Run: headless pygame with SDL's dummy video driver; simulated clock (each Clock.tick advances the game by its frame time, no real sleeping); random seed 0; keys injected as events and as key.get_pressed() state; no mouse input; restart key R tapped at the start of phases 3 and 4.
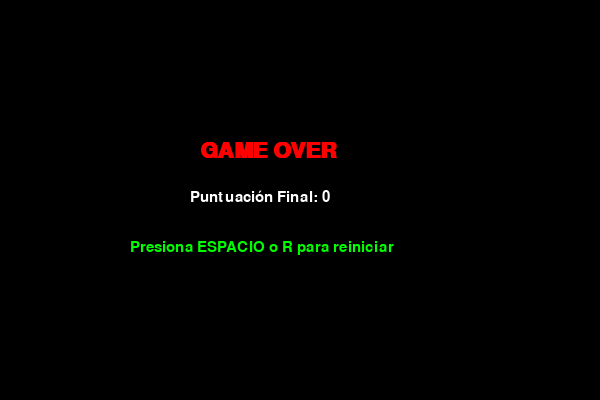
Frame 1 of 4 · flips 1–60 · no input
Frame 2 of 4 · flips 61–180 · tapped SPACE, RETURN · held RIGHT (→), D · screen unchanged from frame 1, image omitted
Frame 3 of 4 · flips 181–300 · tapped R · held DOWN (↓), S · screen unchanged from frame 2, image omitted
Frame 4 of 4 · flips 301–420 · tapped R · held LEFT (←), A, UP (↑), W · screen unchanged from frame 3, image omitted

The pygame program that drew these frames:

import pygame
import sys
import random

# ==============================================================================
# 1. MEMORIA Y CONFIGURACIÓN DE DATOS (ARQUITECTURA: DATOS)
# ==============================================================================
# Constantes de pantalla y rejilla
ANCHO_VENTANA = 600
ALTO_VENTANA = 400
TAMANO_BLOQUE = 20
VELOCIDAD = 10  # Tasa de refresco / Velocidad de movimiento

# Definición de paleta de colores en formato RGB
NEGRO = (0, 0, 0)
VERDE = (0, 255, 0)
ROJO = (255, 0, 0)
BLANCO = (255, 255, 255)

# ==============================================================================
# 2. LÓGICA DEL JUEGO / CEREBRO (ARQUITECTURA: LÓGICA)
# ==============================================================================
class JuegoSerpiente:
    def __init__(self):
        """Inicializa la librería de Pygame, la ventana principal y los datos iniciales."""
        pygame.init()
        self.pantalla = pygame.display.set_mode((ANCHO_VENTANA, ALTO_VENTANA))
        pygame.display.set_caption("Juego de la Serpiente - UIDE")
        self.reloj = pygame.time.Clock()
        self.reiniciar_juego()

    def reiniciar_juego(self):
        """Restablece los datos del estado inicial de la partida."""
        self.direccion = "DERECHA"
        self.cabeza = [100, 60]  # Posición X, Y inicial alineada a la rejilla
        self.cuerpo = [[100, 60], [80, 60], [60, 60]]  # Posiciones iniciales del cuerpo
        self.puntuacion = 0
        self.generar_fruta()
        self.game_over = False

    def generar_fruta(self):
        """
        Genera coordenadas aleatorias alineadas perfectamente a la rejilla de 20px
        para evitar desacoples de posición entre serpiente y fruta.
        """
        x = random.randint(0, (ANCHO_VENTANA - TAMANO_BLOQUE) // TAMANO_BLOQUE) * TAMANO_BLOQUE
        y = random.randint(0, (ALTO_VENTANA - TAMANO_BLOQUE) // TAMANO_BLOQUE) * TAMANO_BLOQUE
        self.fruta = [x, y]

    def procesar_eventos(self):
        """CAPTURA DE EVENTOS Y ESTRUCTURAS CONDICIONALES DE CONTROL"""
        # BUCLE FOR: Recorre todos los eventos capturados por el teclado/pantalla
        for evento in pygame.event.get():
            # CONDICIONAL: Detecta si el usuario cierra la ventana
            if evento.type == pygame.QUIT:
                pygame.quit()
                sys.exit()
            
            # CONDICIONAL: Detecta si se presionó una tecla
            elif evento.type == pygame.KEYDOWN:
                # CONDICIONAL EVALUATIVO: Manejo de estado Game Over (Reiniciar juego)
                if self.game_over:
                    if evento.key == pygame.K_SPACE or evento.key == pygame.K_r:
                        self.reiniciar_juego()
                else:
                    # CONDICIONALES ANIDADOS Y LÓGICA BOOLEANA: Cambiar dirección impidiendo giros de 180°
                    if evento.key == pygame.K_UP and self.direccion != "ABAJO":
                        self.direccion = "ARRIBA"
                    elif evento.key == pygame.K_DOWN and self.direccion != "ARRIBA":
                        self.direccion = "ABAJO"
                    elif evento.key == pygame.K_LEFT and self.direccion != "DERECHA":
                        self.direccion = "IZQUIERDA"
                    elif evento.key == pygame.K_RIGHT and self.direccion != "IZQUIERDA":
                        self.direccion = "DERECHA"

    def actualizar_logica(self):
        """ACTUALIZACIÓN DE ESTADOS Y EVALUACIÓN DE CONDICIONALES DE COLISIÓN"""
        # CONDICIONAL DE PARADA: Si perdió, detiene el procesamiento de la lógica
        if self.game_over:
            return

        # CONDICIONALES DE MOVIMIENTO: Desplaza la coordenada de la cabeza según la dirección actual
        if self.direccion == "ARRIBA":
            self.cabeza[1] -= TAMANO_BLOQUE
        elif self.direccion == "ABAJO":
            self.cabeza[1] += TAMANO_BLOQUE
        elif self.direccion == "IZQUIERDA":
            self.cabeza[0] -= TAMANO_BLOQUE
        elif self.direccion == "DERECHA":
            self.cabeza[0] += TAMANO_BLOQUE

        # CONDICIONAL DE COLISIÓN 1: Verificación de límites de bordes/paredes
        if (self.cabeza[0] < 0 or self.cabeza[0] >= ANCHO_VENTANA or
            self.cabeza[1] < 0 or self.cabeza[1] >= ALTO_VENTANA):
            self.game_over = True
            return

        # CONDICIONAL DE COLISIÓN 2: Detección si la cabeza choca con su propio cuerpo
        if self.cabeza in self.cuerpo[1:]:
            self.game_over = True
            return

        # Insertar la nueva posición de la cabeza al inicio del arreglo del cuerpo
        self.cuerpo.insert(0, list(self.cabeza))

        # CONDICIONAL DE ALIMENTACIÓN: Detección si la cabeza coincide con la fruta
        if self.cabeza[0] == self.fruta[0] and self.cabeza[1] == self.fruta[1]:
            self.puntuacion += 10  # Incremento de puntuación
            self.generar_fruta()   # Generación de nueva fruta
        else:
            self.cuerpo.pop()      # Mantiene el tamaño removiendo la última cola

# ==============================================================================
# 3. INTERFAZ Y RENDERIZADO VISUAL (ARQUITECTURA: INTERFAZ)
# ==============================================================================
    def dibujar(self):
        """Maneja el renderizado visual de todos los elementos en pantalla."""
        self.pantalla.fill(NEGRO)  # Limpiar pantalla con color de fondo

        # CONDICIONAL DE RENDERIZADO: Elige qué renderizar según el estado del juego
        if not self.game_over:
            # BUCLE FOR: Recorre cada elemento del cuerpo para dibujarlo en pantalla
            for segmento in self.cuerpo:
                pygame.draw.rect(self.pantalla, VERDE, pygame.Rect(segmento[0], segmento[1], TAMANO_BLOQUE, TAMANO_BLOQUE))
            
            # Dibujar posición de la fruta
            pygame.draw.rect(self.pantalla, ROJO, pygame.Rect(self.fruta[0], self.fruta[1], TAMANO_BLOQUE, TAMANO_BLOQUE))

            # Dibujar el marcador de puntuación
            fuente = pygame.font.SysFont('Arial', 20)
            texto_puntos = fuente.render(f"Puntos: {self.puntuacion}", True, BLANCO)
            self.pantalla.blit(texto_puntos, (10, 10))
        else:
            # Pantalla visual de GAME OVER
            fuente_titulo = pygame.font.SysFont('Arial', 32, bold=True)
            fuente_sub = pygame.font.SysFont('Arial', 22)

            texto_go = fuente_titulo.render("GAME OVER", True, ROJO)
            texto_puntos = fuente_sub.render(f"Puntuación Final: {self.puntuacion}", True, BLANCO)
            texto_reiniciar = fuente_sub.render("Presiona ESPACIO o R para reiniciar", True, VERDE)

            self.pantalla.blit(texto_go, (ANCHO_VENTANA // 2 - 100, ALTO_VENTANA // 2 - 60))
            self.pantalla.blit(texto_puntos, (ANCHO_VENTANA // 2 - 110, ALTO_VENTANA // 2 - 10))
            self.pantalla.blit(texto_reiniciar, (ANCHO_VENTANA // 2 - 170, ALTO_VENTANA // 2 + 40))

        pygame.display.flip()  # Refrescar pantalla

    def ejecutar(self):
        """BUCLE PRINCIPAL DEL JUEGO (GAME LOOP)"""
        # BUCLE WHILE INFINITO: Mantiene la aplicación activa actualizando fotogramas
        while True:
            self.procesar_eventos()
            self.actualizar_logica()
            self.dibujar()
            self.reloj.tick(VELOCIDAD)  # Controla los fotogramas por segundo (FPS)

# Punto de entrada de la aplicación
if __name__ == "__main__":
    juego = JuegoSerpiente()
    juego.ejecutar()
